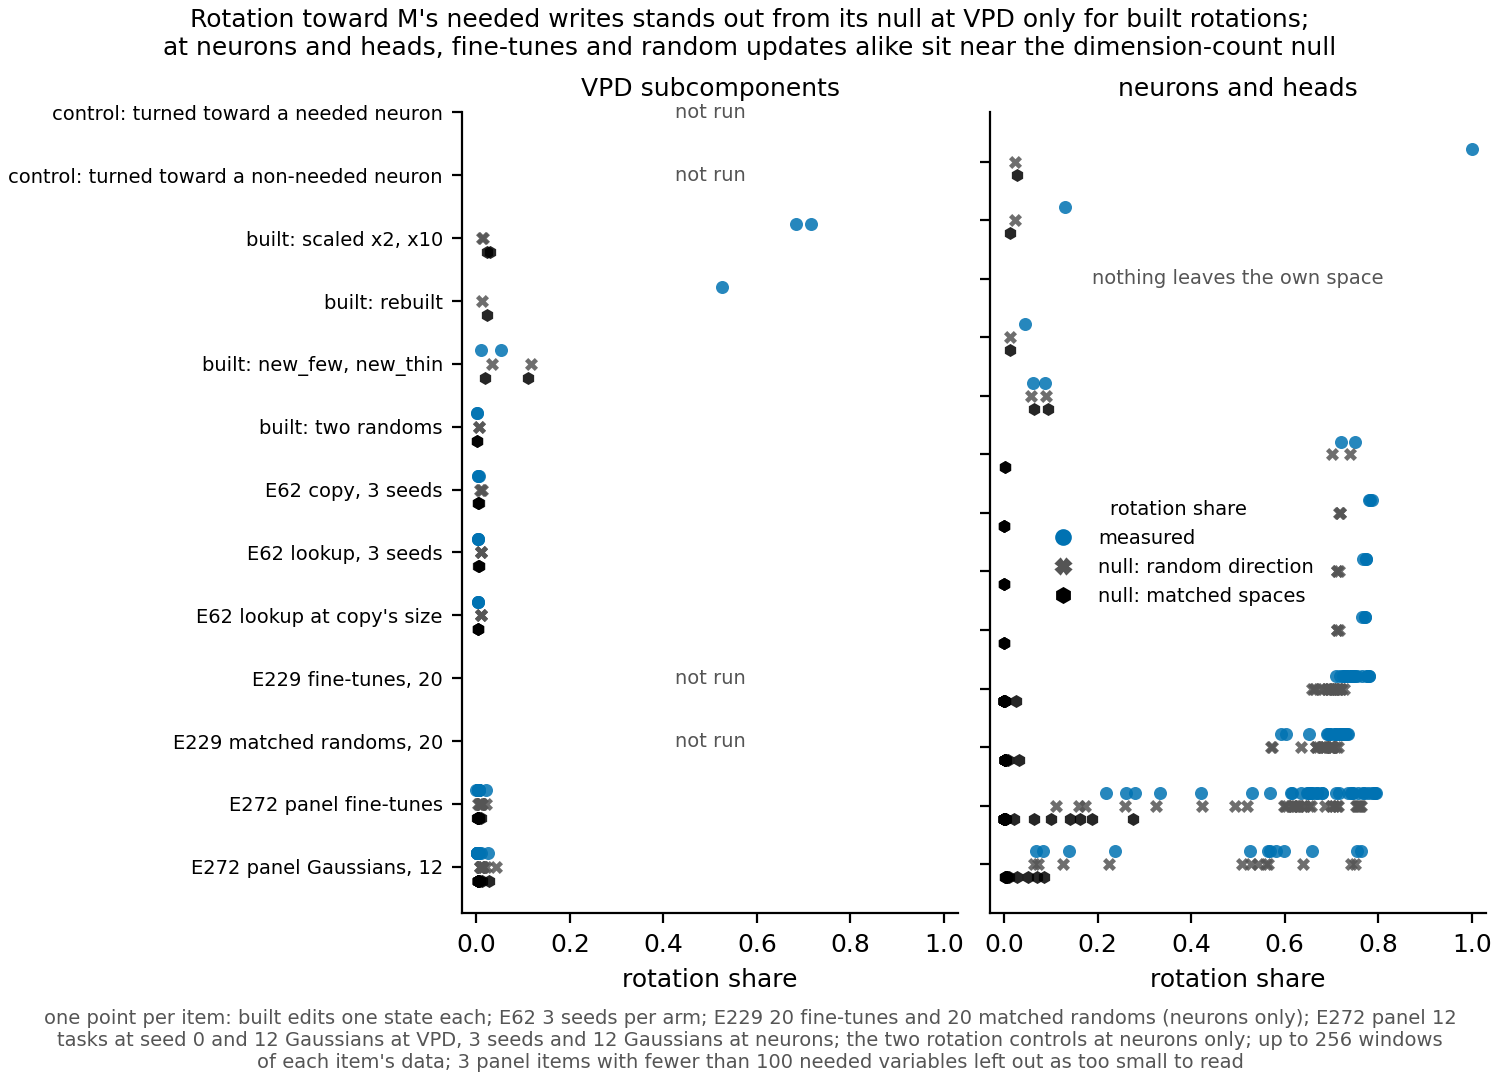

Source data for this figure (header and first rows):
basis, class, item, rotation, nu_null, matched_null
vpd, built: scaled x2, x10, x2, 0.6842, 0.01297, 0.02319
vpd, built: scaled x2, x10, x10, 0.7149, 0.01441, 0.03018
vpd, built: rebuilt, rebuilt, 0.5249, 0.01294, 0.02252
vpd, built: new_few, new_thin, new_few, 0.01021, 0.0334, 0.01852
vpd, built: new_few, new_thin, new_thin, 0.05201, 0.1176, 0.11
vpd, built: two randoms, random_kl_241002, 0.001149, 0.006615, 0.002127
vpd, built: two randoms, random_size_241001, 0.001104, 0.006739, 0.001992
vpd, E62 copy, 3 seeds, e62__copy_s0, 0.006203, 0.01057, 0.00337
vpd, E62 copy, 3 seeds, e62__copy_s1, 0.004472, 0.01263, 0.006149
vpd, E62 copy, 3 seeds, e62__copy_s2, 0.002862, 0.008282, 0.003165
vpd, E62 lookup, 3 seeds, e62__lookup_s0, 0.002629, 0.009905, 0.00633
vpd, E62 lookup, 3 seeds, e62__lookup_s1, 0.003075, 0.01045, 0.006333
vpd, E62 lookup, 3 seeds, e62__lookup_s2, 0.00258, 0.01091, 0.004317
vpd, E62 lookup at copy's size, e62-lookup_s0_scaled_e62_copy_lookup, 0.002825, 0.009983, 0.004133
vpd, E62 lookup at copy's size, e62-lookup_s1_scaled_e62_copy_lookup, 0.002608, 0.01092, 0.003621
vpd, E62 lookup at copy's size, e62-lookup_s2_scaled_e62_copy_lookup, 0.003527, 0.01057, 0.003588
vpd, E272 panel fine-tunes, panel__arxiv__arxiv_s0_step5, 0.006717, 0.01014, 0.004271
vpd, E272 panel fine-tunes, panel__category__category_s0_step8, 0.003394, 0.01086, 0.006324
vpd, E272 panel fine-tunes, panel__conll__conll_s0_step8, 0.0002625, 0.002756, 0.002218
vpd, E272 panel fine-tunes, panel__french__french_s0_step8, 0.00467, 0.009399, 0.004159
vpd, E272 panel fine-tunes, panel__german__german_s0_step300, 0.004664, 0.008415, 0.003907
vpd, E272 panel fine-tunes, panel__lower__lower_s0_step128, 0.003358, 0.008234, 0.002982
vpd, E272 panel fine-tunes, panel__spanish__spanish_s0_step300, 0.004934, 0.00675, 0.003202
vpd, E272 panel fine-tunes, panel__squad__squad_s0_step4, 0.02152, 0.02023, 0.009618
vpd, E272 panel fine-tunes, panel__summary__summary_s0_step9, 0.004327, 0.01126, 0.004316
vpd, E272 panel fine-tunes, panel__swahili__swahili_s0_step77, 0.003248, 0.00769, 0.003787
vpd, E272 panel fine-tunes, panel__yoruba__yoruba_s0_step105, 0.004904, 0.008886, 0.005306
vpd, E272 panel Gaussians, 12, panel__arxiv__random_arxiv_s0_step5, 0.002254, 0.00938, 0.003507
vpd, E272 panel Gaussians, 12, panel__category__random_category_s0_step…, 0.009771, 0.01986, 0.01195
vpd, E272 panel Gaussians, 12, panel__conll__random_conll_s0_step8, 0.005816, 0.01376, 0.008847
vpd, E272 panel Gaussians, 12, panel__french__random_french_s0_step8, 0.001842, 0.009287, 0.003592
vpd, E272 panel Gaussians, 12, panel__german__random_german_s0_step300, 0.002109, 0.008992, 0.003374
vpd, E272 panel Gaussians, 12, panel__lower__random_lower_s0_step128, 0.001462, 0.008508, 0.00274
vpd, E272 panel Gaussians, 12, panel__sentiment__random_sentiment_s0_st…, 0.02569, 0.04236, 0.02712
vpd, E272 panel Gaussians, 12, panel__spanish__random_spanish_s0_step30…, 0.001957, 0.008907, 0.003079
vpd, E272 panel Gaussians, 12, panel__squad__random_squad_s0_step4, 0.003281, 0.01394, 0.006302
vpd, E272 panel Gaussians, 12, panel__summary__random_summary_s0_step9, 0.001727, 0.01157, 0.002887
vpd, E272 panel Gaussians, 12, panel__swahili__random_swahili_s0_step77, 0.001807, 0.00929, 0.002842
vpd, E272 panel Gaussians, 12, panel__yoruba__random_yoruba_s0_step105, 0.001755, 0.009486, 0.00276
nn, control: turned toward a needed neuron, rot_needed, 1, 0.02216, 0.0265
nn, control: turned toward a non-needed neur…, rot_other, 0.1306, 0.02216, 0.01253
nn, built: scaled x2, x10, x2, , , 
nn, built: scaled x2, x10, x10, , , 
nn, built: rebuilt, rebuilt, 0.04521, 0.01201, 0.01222
nn, built: new_few, new_thin, new_few, 0.08681, 0.08996, 0.09336
nn, built: new_few, new_thin, new_thin, 0.061, 0.05746, 0.06373
nn, built: two randoms, random_kl_241002, 0.7506, 0.7402, 0.0007819
nn, built: two randoms, random_size_241001, 0.7197, 0.7005, 0.001073
nn, E62 copy, 3 seeds, e62__copy_s0, 0.787, 0.7153, 0.0001824
nn, E62 copy, 3 seeds, e62__copy_s1, 0.7808, 0.7189, 0.0001694
nn, E62 copy, 3 seeds, e62__copy_s2, 0.7825, 0.7174, 0.0001152
nn, E62 lookup, 3 seeds, e62__lookup_s0, 0.7668, 0.7161, 0.0001134
nn, E62 lookup, 3 seeds, e62__lookup_s1, 0.7732, 0.7123, 0.0001104
nn, E62 lookup, 3 seeds, e62__lookup_s2, 0.774, 0.7115, 8.540708079068278e-05
nn, E62 lookup at copy's size, e62-lookup_s0_scaled_e62_copy_lookup, 0.7655, 0.7159, 0.0001028
nn, E62 lookup at copy's size, e62-lookup_s1_scaled_e62_copy_lookup, 0.771, 0.7116, 0.0001222
nn, E62 lookup at copy's size, e62-lookup_s2_scaled_e62_copy_lookup, 0.7723, 0.7106, 7.352649849982555e-05
nn, E229 fine-tunes, 20, case_real_s0, 0.7279, 0.6893, 0.02623
nn, E229 fine-tunes, 20, case_real_s1, 0.741, 0.7134, 0.0001024
nn, E229 fine-tunes, 20, case_twin_s0, 0.7442, 0.7134, 0.0001438
... 83 more rows
